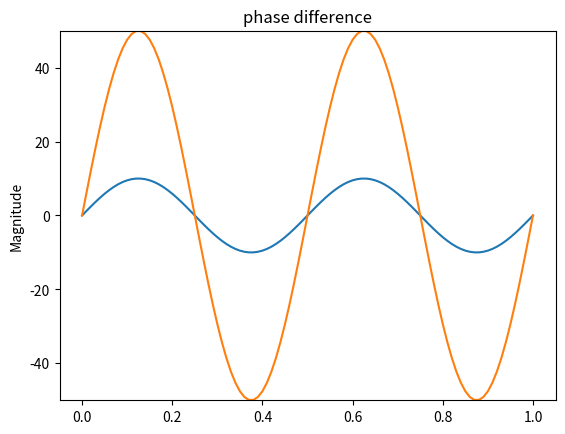

Write Python code to recreate this figure.
import re
import numpy as np
import math
import random
import copy
import matplotlib.pyplot as plt

def getComponentValue(componentValue):
	if(componentValue.lower().endswith('k')):
		val = complex(componentValue[:-1]) * 1000
	elif(componentValue.lower().endswith('meg')):
		val = complex(componentValue[:-3]) * 1000000
	elif(componentValue.lower().endswith('g')):
		val = complex(componentValue[:-1]) * 1000000000
	elif(componentValue.lower().endswith('t')):
		val = complex(componentValue[:-1]) * 1000000000000
	elif(componentValue.lower().endswith('m')):
		val = complex(componentValue[:-1]) / 1000
	elif(componentValue.lower().endswith('u')):
		val = complex(componentValue[:-1]) / 1000000
	elif(componentValue.lower().endswith('n')):
		val = complex(componentValue[:-1]) / 1000000000
	elif(componentValue.lower().endswith('p')):
		val = complex(componentValue[:-1]) / 1000000000000
	elif(componentValue.lower().endswith('f')):
		val = complex(componentValue[:-1]) / 1000000000000000
	else:
		val = complex(componentValue)

	return val

def getNodes(nodeValue):
	return nodeValue[1:-1].lower().split(';')

def rect2pol(complexNumber):
	if (complexNumber.real == 0):
		if (complexNumber.imag == 0):
			phase = 0
		else:
			phase = math.pi / 2 * 180 / math.pi

	elif (complexNumber.imag == 0):
		phase = 0
	
	else:
		phase = math.atan(complexNumber.imag / complexNumber.real) * 180 / math.pi

	if (complexNumber.real < 0):
		phase = phase + math.pi * 180 / math.pi

	return (abs(complexNumber), phase)

def pol2rect(magnitude, phase):
	complexNumber = complex(magnitude * math.cos(phase), magnitude * math.sin(phase))
	return complexNumber

# netlist = """.DC OP
# .GND N0
# R R1 (N1;N0) 1k
# R R2 (N2;N0) 1k
# R R3 (N4;N2) 1k
# R R4 (N3;N2) 1k
# R R5 (N4;N3) 1k
# R R6 (N3;N0) 1k
# V V1 (N2;N1) 10"""
# netlist = """.DC OP
# R R1 (N1;N2) 1k
# R R2 (N3;N0) 1k
# L L1 (N2;N3) 1m
# V V1 (N1;N0) 10"""
# netlist = """.DC OP
# V V1 (N1;N0) 10
# R R1 (N2;N1) 10k
# R R2 (N2;N0) 10k
# R R3 (N4;N3) 10k
# OPAMP3 A1 (N2;N3;N4)"""
# netlist = """.AC OP
# .GRAPH N1 N2
# V V1 (N1;N0) 10 1
# G G1 (N1;N2) 6.28318530718m
# C C1 (N2;N0) 1u
# R R1 (N1;N0) 1k"""
# netlist = """.AC OP
# .GRAPH N1 N4
# V V1 (N1;N0) 10 500
# V V2 (N2;N0) 5 200
# R R1 (N0;N2) 1k
# C C1 (N2;N1) 1u
# OPAMP3 A1 (N2;N3;N4)
# R R2 (N3;N4) 1k
# R R3 (N3;N0) 1k"""
# netlist = """.AC op
# .GRAPH N1 N2
# V V1 (N1;N0) 10 500
# V V2 (N2;N0) 10 0
# C C1 (N1;N2) 1u
# R R1 (N1;N2) 1k
# R R2 (N1;N0) 1k"""
netlist = """.AC op
.GND N0
.GRAPH Input Output
V V1 (Input;N0) 10 180
R R1 (Input;N2) 4.7k
R R2 (N2;N3) 6.8k
R R3 (N5;N4) 1.0k
R R4 (N4;N0) 6.8k
R R5 (N5;N6) 4.7k
R R6 (N6;N7) 6.8k
R R7 (Output;N8) 6.8k
R R8 (N8;N0) 5.6k
C C1 (N2;N5) 0.22u
C C2 (N3;N0) 0.1u
C C3 (N6;Output) 0.22u
C C4 (N7;N0) 0.1u
*First opamp
OPAMP3 A1 (N3;N4;N5)
OPAMP3 A2 (N7;N8;Output) *Second opamp"""
# netlist = """.DC op
# .GND N0
# V V1 (N1;N0) 100
# R R1 (N1;N2) 100
# D D1 (N2;N0)
# R R2 (N1;N3) 100
# #D D2 (N0;N3)
# D D3 (N1;N4)
# R R3 (N4;N0) 100"""


i = 0
satCurrent = 10**-14
thermalVoltage = 0.026
vCriticalDiode = thermalVoltage * math.log1p(thermalVoltage / (math.sqrt(2) * satCurrent))
simulationDomain = ""
simulationFrequencies = []
simulationParameters = []
toGraph = []
commands = netlist.splitlines()
commands = list(filter(None, commands))
nodeList = []
nodeListNatural = []
voltageSources = 0
groundNode = "n0"
for i in range(len(commands)):
	commandtext = commands[i].split(' ')
	if ('*' in commands[i]):
		temp = commands[i][0:commands[i].index('*')]
		if not(temp is ''):
			commands[i] = temp
			commandtext = commands[i].split(' ')
		else:
			commands[i] = ''
			continue
	commandtext = list(filter(None, commandtext))

	if (commandtext[0].lower() == ".dc"):
		simulationDomain = "DC"
		simulationParameters = copy.copy(commandtext)
	elif (commandtext[0].lower() == ".ac"):
		simulationDomain = "AC"
		simulationParameters = copy.copy(commandtext)
	elif (commandtext[0].lower() == ".gnd"):
		groundNode = commandtext[1].lower()
	elif (commandtext[0].lower() == ".graph"):
		toGraph.append(commandtext[1].lower())
		toGraph.append(commandtext[2].lower())

	if ((commandtext[0].lower() == "v") | (commandtext[0].lower() == "i")):
		if (len(commandtext) > 4):
			if (rect2pol(getComponentValue(commandtext[4]))[0] not in simulationFrequencies):
				simulationFrequencies.append(rect2pol(getComponentValue(commandtext[4]))[0])

	if not(commands[i].startswith('.')):
		localNodes = getNodes(commandtext[2])
		for i in range(len(localNodes)):
			if localNodes[i] not in nodeList:
				nodeList.append(localNodes[i])
				nodeListNatural.append(commandtext[2][1:-1].split(';')[i])

commands = list(filter(None, commands))
simulationFrequencies.sort()
simulationFrequency = 0
nodeCount = len(nodeList) - 1
nodeListNatural = [x for (y,x) in sorted(zip(nodeList,nodeListNatural), key=lambda pair: pair[0])]
nodeList.sort()
admittanceMatrix = [[0 for j in range(nodeCount)] for i in range(nodeCount)]
currentMatrix = [0 for i in range(nodeCount)]

groundNodeIndex = nodeList.index(groundNode)
if (groundNodeIndex > 0):
	nodeList[groundNodeIndex] = copy.copy(nodeList[0])
	nodeList[0] = groundNode

	temp = copy.copy(nodeListNatural[groundNodeIndex])
	nodeListNatural[groundNodeIndex] = copy.copy(nodeListNatural[0])
	nodeListNatural[0] = temp

voltageMatrixLabels = ["V(" + nodeListNatural[i + 1] + ")" for i in range(nodeCount)]

def plot2sine(mag1,phase1,mag2,phase2): 
	t = np.arange(0.0,1.01,0.01)
	figure1 = plt.figure(1)
	fig = figure1.add_subplot(111)
	fig.plot(t,mag1*np.sin(4*np.pi*t+phase1*(180/np.pi)))
	fig.plot(t,mag2*np.sin(4*np.pi*t+phase2*(180/np.pi)))
	fig.set_ylim((-max(mag1,mag2),max(mag1,mag2)))
	fig.set_ylabel('Magnitude')
	fig.set_title('phase difference')
	plt.show()

def displaymagphase(array1,array2,array3,array4):
	#array1=[1,2,3,4,5,6]
	#array2=[0.5,2,3,4,5,6]
	figure1 = plt.figure(1)
	up = figure1.add_subplot(211)
	up.plot(array1,array2)
	up.set_ylim((0,max(max(array1),max(array2))))
	up.set_ylabel('magnitude')
	up.set_title('magnitude')
	down = figure1.add_subplot(212)
	down.plot(array3,array4)
	down.set_ylim((0,max(max(array3),max(array4))))
	down.set_ylabel('phase')
	down.set_title('phase')
	plt.show()

def formAdmittanceMatrix():
	global voltageSources
	for i in range(len(commands)):
		commandtext = commands[i].split(' ')
		if not(commands[i].startswith('.')):
			nodes = getNodes(commandtext[2])
		# nodesAndValues = re.findall(r"\(([A-Za-z0-9_,. ]*)\)", commands[i])
		# if (nodesAndValues != []):
		# 	nodes = nodesAndValues[0].split(', ')

		if(commandtext[0].lower() == 'r'):
			componentValue = getComponentValue(commandtext[3])
			node1 = nodeList.index(nodes[0])
			node2 = nodeList.index(nodes[1])
			componentAdmittance = 1/componentValue
			if(node1 != 0):
				admittanceMatrix[node1 - 1][node1 - 1] += componentAdmittance
			if((node1 != 0) & (node2 != 0)):
				admittanceMatrix[node1 - 1][node2 - 1] -= componentAdmittance
				admittanceMatrix[node2 - 1][node1 - 1] -= componentAdmittance
			if(node2 != 0):
				admittanceMatrix[node2 - 1][node2 - 1] += componentAdmittance

		elif(commandtext[0].lower() == 'g'):
			componentValue = getComponentValue(commandtext[3])
			node1 = nodeList.index(nodes[0])
			node2 = nodeList.index(nodes[1])
			componentAdmittance = componentValue
			if(node1 != 0):
				admittanceMatrix[node1 - 1][node1 - 1] += componentAdmittance
			if((node1 != 0) & (node2 != 0)):
				admittanceMatrix[node1 - 1][node2 - 1] -= componentAdmittance
				admittanceMatrix[node2 - 1][node1 - 1] -= componentAdmittance
			if(node2 != 0):
				admittanceMatrix[node2 - 1][node2 - 1] += componentAdmittance
			
		elif(commandtext[0].lower() == 'l'):
			componentValue = getComponentValue(commandtext[3])
			node1 = nodeList.index(nodes[0])
			node2 = nodeList.index(nodes[1])
			if((simulationDomain == "DC") | (simulationFrequency == 0)):	#Consider it a short circuit, 
				for i in range(len(admittanceMatrix)):                      #or a 0V voltage source, neat, heh?
					admittanceMatrix[i].append(0)
					if (i == (node1 - 1)):
						admittanceMatrix[i][nodeCount + voltageSources] += 1
					if (i == (node2 - 1)):
						admittanceMatrix[i][nodeCount + voltageSources] -= 1
				columnSliceTranspose = [row[-1] for row in admittanceMatrix]
				columnSliceTranspose.append(0)
				admittanceMatrix.append(columnSliceTranspose)
				voltageSources += 1
				voltageMatrixLabels.append("I(" + commandtext[1] + ")")
				currentMatrix.append(0)

			elif(simulationDomain == "AC"):
				componentAdmittance = (-1j)/(2*math.pi*simulationFrequency*componentValue)
				if(node1 != 0):
					admittanceMatrix[node1 - 1][node1 - 1] += componentAdmittance
				if((node1 != 0) & (node2 != 0)):
					admittanceMatrix[node1 - 1][node2 - 1] -= componentAdmittance
					admittanceMatrix[node2 - 1][node1 - 1] -= componentAdmittance
				if(node2 != 0):
					admittanceMatrix[node2 - 1][node2 - 1] += componentAdmittance

		elif(commandtext[0].lower() == 'c'):
			componentValue = getComponentValue(commandtext[3])
			node1 = nodeList.index(nodes[0])
			node2 = nodeList.index(nodes[1])
			if((simulationDomain == "DC") | (simulationFrequency == 0)):
				for i in range(len(admittanceMatrix)):
					admittanceMatrix[i].append(0)
				columnSliceTranspose = [0 for i in range(len(admittanceMatrix))]
				columnSliceTranspose.append(1)
				admittanceMatrix.append(columnSliceTranspose)
				voltageSources += 1
				voltageMatrixLabels.append("I(" + commandtext[1] + ")")
				currentMatrix.append(0)

			elif(simulationDomain == "AC"):
				componentAdmittance = (1j)*(2*math.pi*simulationFrequency*componentValue)
				if(node1 != 0):
					admittanceMatrix[node1 - 1][node1 - 1] += componentAdmittance
				if((node1 != 0) & (node2 != 0)):
					admittanceMatrix[node1 - 1][node2 - 1] -= componentAdmittance
					admittanceMatrix[node2 - 1][node1 - 1] -= componentAdmittance
				if(node2 != 0):
					admittanceMatrix[node2 - 1][node2 - 1] += componentAdmittance
			
		elif(commandtext[0].lower() == 'v'):
			if(simulationDomain == "DC"):
				if (len(commandtext) == 4):
					componentValue = getComponentValue(commandtext[3])
					node1 = nodeList.index(nodes[0])
					node2 = nodeList.index(nodes[1])
					for i in range(len(admittanceMatrix)):
						admittanceMatrix[i].append(0)
						if (i == (node1 - 1)):
							admittanceMatrix[i][nodeCount + voltageSources] += 1
						if (i == (node2 - 1)):
							admittanceMatrix[i][nodeCount + voltageSources] -= 1
					columnSliceTranspose = [row[-1] for row in admittanceMatrix]
					columnSliceTranspose.append(0)
					admittanceMatrix.append(columnSliceTranspose)
					voltageSources += 1
					voltageMatrixLabels.append("I(" + commandtext[1] + ")")
					currentMatrix.append(componentValue)
				else:
					node1 = nodeList.index(nodes[0])
					node2 = nodeList.index(nodes[1])
					for i in range(len(admittanceMatrix)):
						admittanceMatrix[i].append(0)
						if (i == (node1 - 1)):
							admittanceMatrix[i][nodeCount + voltageSources] += 1
						if (i == (node2 - 1)):
							admittanceMatrix[i][nodeCount + voltageSources] -= 1
					columnSliceTranspose = [row[-1] for row in admittanceMatrix]
					columnSliceTranspose.append(0)
					admittanceMatrix.append(columnSliceTranspose)
					voltageSources += 1
					voltageMatrixLabels.append("I(" + commandtext[1] + ")")
					currentMatrix.append(0)
			if(simulationDomain == "AC"):
				if (len(commandtext) == 5):
					componentValue = getComponentValue(commandtext[3])
					node1 = nodeList.index(nodes[0])
					node2 = nodeList.index(nodes[1])
					if(getComponentValue(commandtext[4]) == simulationFrequency):
						for i in range(len(admittanceMatrix)):
							admittanceMatrix[i].append(0)
							if (i == (node1 - 1)):
								admittanceMatrix[i][nodeCount + voltageSources] += 1
							if (i == (node2 - 1)):
								admittanceMatrix[i][nodeCount + voltageSources] -= 1
						columnSliceTranspose = [row[-1] for row in admittanceMatrix]
						columnSliceTranspose.append(0)
						admittanceMatrix.append(columnSliceTranspose)
						voltageSources += 1
						voltageMatrixLabels.append("I(" + commandtext[1] + ")")
						currentMatrix.append(componentValue)
					else:
						for i in range(len(admittanceMatrix)):
							admittanceMatrix[i].append(0)
							if (i == (node1 - 1)):
								admittanceMatrix[i][nodeCount + voltageSources] += 1
							if (i == (node2 - 1)):
								admittanceMatrix[i][nodeCount + voltageSources] -= 1
						columnSliceTranspose = [row[-1] for row in admittanceMatrix]
						columnSliceTranspose.append(0)
						admittanceMatrix.append(columnSliceTranspose)
						voltageSources += 1
						voltageMatrixLabels.append("I(" + commandtext[1] + ")")
						currentMatrix.append(0)
				else:
					node1 = nodeList.index(nodes[0])
					node2 = nodeList.index(nodes[1])
					for i in range(len(admittanceMatrix)):
						admittanceMatrix[i].append(0)
						if (i == (node1 - 1)):
							admittanceMatrix[i][nodeCount + voltageSources] += 1
						if (i == (node2 - 1)):
							admittanceMatrix[i][nodeCount + voltageSources] -= 1
					columnSliceTranspose = [row[-1] for row in admittanceMatrix]
					columnSliceTranspose.append(0)
					admittanceMatrix.append(columnSliceTranspose)
					voltageSources += 1
					voltageMatrixLabels.append("I(" + commandtext[1] + ")")
					currentMatrix.append(0)

		elif(commandtext[0].lower() == 'i'):
			if(simulationDomain == "DC"):
				if(len(commandtext) == 4):
					componentValue = getComponentValue(commandtext[3])
					node1 = nodeList.index(nodes[0])
					node2 = nodeList.index(nodes[1])
					if(node1 > 0):
						currentMatrix[node1 - 1] += componentValue
					if(node2 > 0):
						currentMatrix[node2 - 1] -= componentValue

			elif(simulationDomain == "AC"):
				if (len(commandtext) == 5):
					if(getComponentValue(commandtext[5]) == simulationFrequency):
						componentValue = getComponentValue(commandtext[3])
						node1 = nodeList.index(nodes[0])
						node2 = nodeList.index(nodes[1])
						if(node1 > 0):
							currentMatrix[node1 - 1] += componentValue
						if(node2 > 0):
							currentMatrix[node2 - 1] -= componentValue

		elif(commandtext[0].lower() == 'diffamp3'):
			componentValue = getComponentValue(commandtext[3])
			node1 = nodeList.index(nodes[0])
			node2 = nodeList.index(nodes[1])
			node3 = nodeList.index(nodes[2])
			for i in range(len(admittanceMatrix)):
				admittanceMatrix[i].append(0)
				if (i == (node3 - 1)):
					admittanceMatrix[i][nodeCount + voltageSources] += 1
			columnSliceTranspose = [row[-1] for row in admittanceMatrix]
			columnSliceTranspose.append(0)
			admittanceMatrix.append(columnSliceTranspose)
			for i in range(len(admittanceMatrix)):
				if (i == (node1 - 1)):
					admittanceMatrix[nodeCount + voltageSources][i] += componentValue
				if (i == (node2 - 1)):
					admittanceMatrix[nodeCount + voltageSources][i] -= componentValue
			voltageSources += 1
			voltageMatrixLabels.append("I(" + commandtext[1] + ")")
			currentMatrix.append(0)

		elif(commandtext[0].lower() == 'opamp3'):
			node1 = nodeList.index(nodes[0])
			node2 = nodeList.index(nodes[1])
			node3 = nodeList.index(nodes[2])
			for i in range(len(admittanceMatrix)):
				admittanceMatrix[i].append(0)
				if (i == (node3 - 1)):
					admittanceMatrix[i][nodeCount + voltageSources] += 1
			columnSliceTranspose = [0 for i in range(len(admittanceMatrix))] #No longer the transpose
			columnSliceTranspose.append(0)
			admittanceMatrix.append(columnSliceTranspose)
			for i in range(len(admittanceMatrix)):
				if (i == (node1 - 1)):
					admittanceMatrix[nodeCount + voltageSources][i] += 1
				if (i == (node2 - 1)):
					admittanceMatrix[nodeCount + voltageSources][i] -= 1
			voltageSources += 1
			voltageMatrixLabels.append("I(" + commandtext[1] + ")")
			currentMatrix.append(0)


def performAnalysis():
	global admittanceMatrix
	global currentMatrix
	formAdmittanceMatrix()
	admittanceMatrix = np.array(admittanceMatrix)
	currentMatrix = np.array(currentMatrix)
	basecurrentMatrix = copy.deepcopy(currentMatrix)
	voltageMatrix = [0 for i in currentMatrix]
	voltageMatrixOld = [0 for i in currentMatrix]
	voltageAcrossOld = 0
	conv = 100000
	while conv > 10**-20:
		nlJacobian = [[0 for j in i] for i in admittanceMatrix]
		currentMatrix = copy.deepcopy(basecurrentMatrix)
		#form currentMatrix & complete nlJacobian
		for i in commands:
			commandtext = i.split(' ')
			if not(i.startswith('.')):
				nodes = getNodes(commandtext[2])
			if (commandtext[0].lower() == 'd'):
				print(commandtext[1])
				node1 = nodeList.index(nodes[0])
				node2 = nodeList.index(nodes[1])
				voltageAcross = 0
				if ((node1 == 0) & (node2 == 0)):
					voltageAcross = 0
				elif(node1 == 0):
					voltageAcross = -voltageMatrix[node2 - 1]
				elif(node2 == 0):
					voltageAcross = voltageMatrix[node1 - 1]
				else:
					voltageAcross = voltageMatrix[node1 - 1] - voltageMatrix[node2 - 1]
				
				if (voltageAcrossOld < vCriticalDiode):
					pass
				else:
					voltageAcross = voltageAcrossOld + thermalVoltage *  \
					math.log1p((((voltageAcross - voltageAcrossOld)/thermalVoltage) + 1).real)
				
				diodeCurrent = satCurrent*(math.e**(voltageAcross/thermalVoltage) - 1)
				print(voltageAcross)
				if node1 != 0:
					currentMatrix[node1 - 1] -= diodeCurrent
					nlJacobian[node1 - 1][node1 - 1] += -diodeCurrent/thermalVoltage
				if node2 != 0:
					currentMatrix[node2 - 1] += diodeCurrent
					nlJacobian[node2 - 1][node2 - 1] += -diodeCurrent/thermalVoltage
				if((node1 != 0) & (node2 != 0)):
					nlJacobian[node1 - 1][node2 - 1] += diodeCurrent/thermalVoltage
					nlJacobian[node2 - 1][node1 - 1] += diodeCurrent/thermalVoltage

		Jacobian = admittanceMatrix - nlJacobian
		voltageMatrix2 = np.dot(np.linalg.inv(Jacobian), -np.dot(nlJacobian, voltageMatrix) + currentMatrix)
		conv = 0
		for i in range(len(voltageMatrix)):
			conv += (voltageMatrix[i] - voltageMatrix2[i])**2

		for i in range(len(voltageMatrix)):
			if ((voltageMatrix[i] - voltageMatrix2[i]) > 10):
				voltageMatrix2[i] = voltageMatrix[i] - 10
			elif ((voltageMatrix2[i] - voltageMatrix[i]) > 10):
				voltageMatrix2[i] = voltageMatrix[i] + 10
		voltageMatrix = copy.copy(voltageMatrix2)
	# admittanceMatrixInvert = np.linalg.inv(admittanceMatrix)
	# solutionMatrix = np.dot(admittanceMatrixInvert, currentMatrix)
	# solutionMatrix = solutionMatrix.tolist()
	solutionMatrix = voltageMatrix.tolist()

	for i in range(len(commands)):
		commandtext = commands[i].split(' ')
		if not(commands[i].startswith('.')):
			nodes = getNodes(commandtext[2])
		if ((commandtext[0].lower() == 'r') | (commandtext[0].lower() == 'g') | 
			(commandtext[0].lower() == 'l') | (commandtext[0].lower() == 'c') | 
			(commandtext[0].lower() == 'd')):
			if not(commandtext[0].lower() == 'd'):
				componentValue = getComponentValue(commandtext[3])
			node1 = nodeList.index(nodes[0])
			node2 = nodeList.index(nodes[1])
			voltageAcross = 0
			if ((node1 == 0) & (node2 == 0)):
				voltageAcross = 0
			elif(node1 == 0):
				voltageAcross = -solutionMatrix[node2 - 1]
			elif(node2 == 0):
				voltageAcross = solutionMatrix[node1 - 1]
			else:
				voltageAcross = solutionMatrix[node1 - 1] - solutionMatrix[node2 - 1]
		
		if(commandtext[0].lower() == 'r'):
			voltageMatrixLabels.append("I(" + commandtext[1] + ")")
			solutionMatrix.append(voltageAcross / componentValue)

		elif(commandtext[0].lower() == 'g'):
			voltageMatrixLabels.append("I(" + commandtext[1] + ")")
			solutionMatrix.append(voltageAcross * componentValue)

		elif(commandtext[0].lower() == 'l'):
			if (simulationDomain == "AC"):
				componentAdmittance = (-1j)/(2*math.pi*simulationFrequency*componentValue)
				voltageMatrixLabels.append("I(" + commandtext[1] + ")")
				solutionMatrix.append(voltageAcross * componentAdmittance)

		elif(commandtext[0].lower() == 'c'):
			if (simulationDomain == "AC"):
				componentAdmittance = (1j)*(2*math.pi*simulationFrequency*componentValue)
				voltageMatrixLabels.append("I(" + commandtext[1] + ")")
				solutionMatrix.append(voltageAcross * componentAdmittance)

		elif(commandtext[0].lower() == 'd'):
			voltageMatrixLabels.append("I(" + commandtext[1] + ")")
			solutionMatrix.append(satCurrent*(math.e**(voltageAcross/thermalVoltage) - 1))

	for i in range(len(solutionMatrix)):
		#print(voltageMatrixLabels[i] + " = " + str(solutionMatrix[i]))
		print(voltageMatrixLabels[i] + " = " + str(rect2pol(solutionMatrix[i])[0]) + "[" + str(rect2pol(solutionMatrix[i])[1]) + "]")
	a = rect2pol(solutionMatrix[nodeList.index(toGraph[0]) - 1])[0]
	b = rect2pol(solutionMatrix[nodeList.index(toGraph[0]) - 1])[1]
	c = rect2pol(solutionMatrix[nodeList.index(toGraph[1]) - 1])[0]
	d = rect2pol(solutionMatrix[nodeList.index(toGraph[1]) - 1])[1]
	plot2sine(a, b, c, d)

if (simulationParameters[1].lower() == "op"):
	if(simulationDomain == "DC"):
		voltageMatrixLabels = ["V(" + nodeListNatural[i + 1] + ")" for i in range(nodeCount)]
		admittanceMatrix = [[0 for j in range(nodeCount)] for i in range(nodeCount)]
		currentMatrix = [0 for i in range(nodeCount)]
		voltageSources = 0
		print("Results for DC :")
		performAnalysis()
	elif (simulationDomain == "AC"):
		for i in simulationFrequencies:
			voltageMatrixLabels = ["V(" + nodeListNatural[i + 1] + ")" for i in range(nodeCount)]
			admittanceMatrix = [[0 for j in range(nodeCount)] for i in range(nodeCount)]
			currentMatrix = [0 for i in range(nodeCount)]
			voltageSources = 0
			simulationFrequency = i
			print("Results for frequency " + str(simulationFrequency) + " :")
			performAnalysis()
